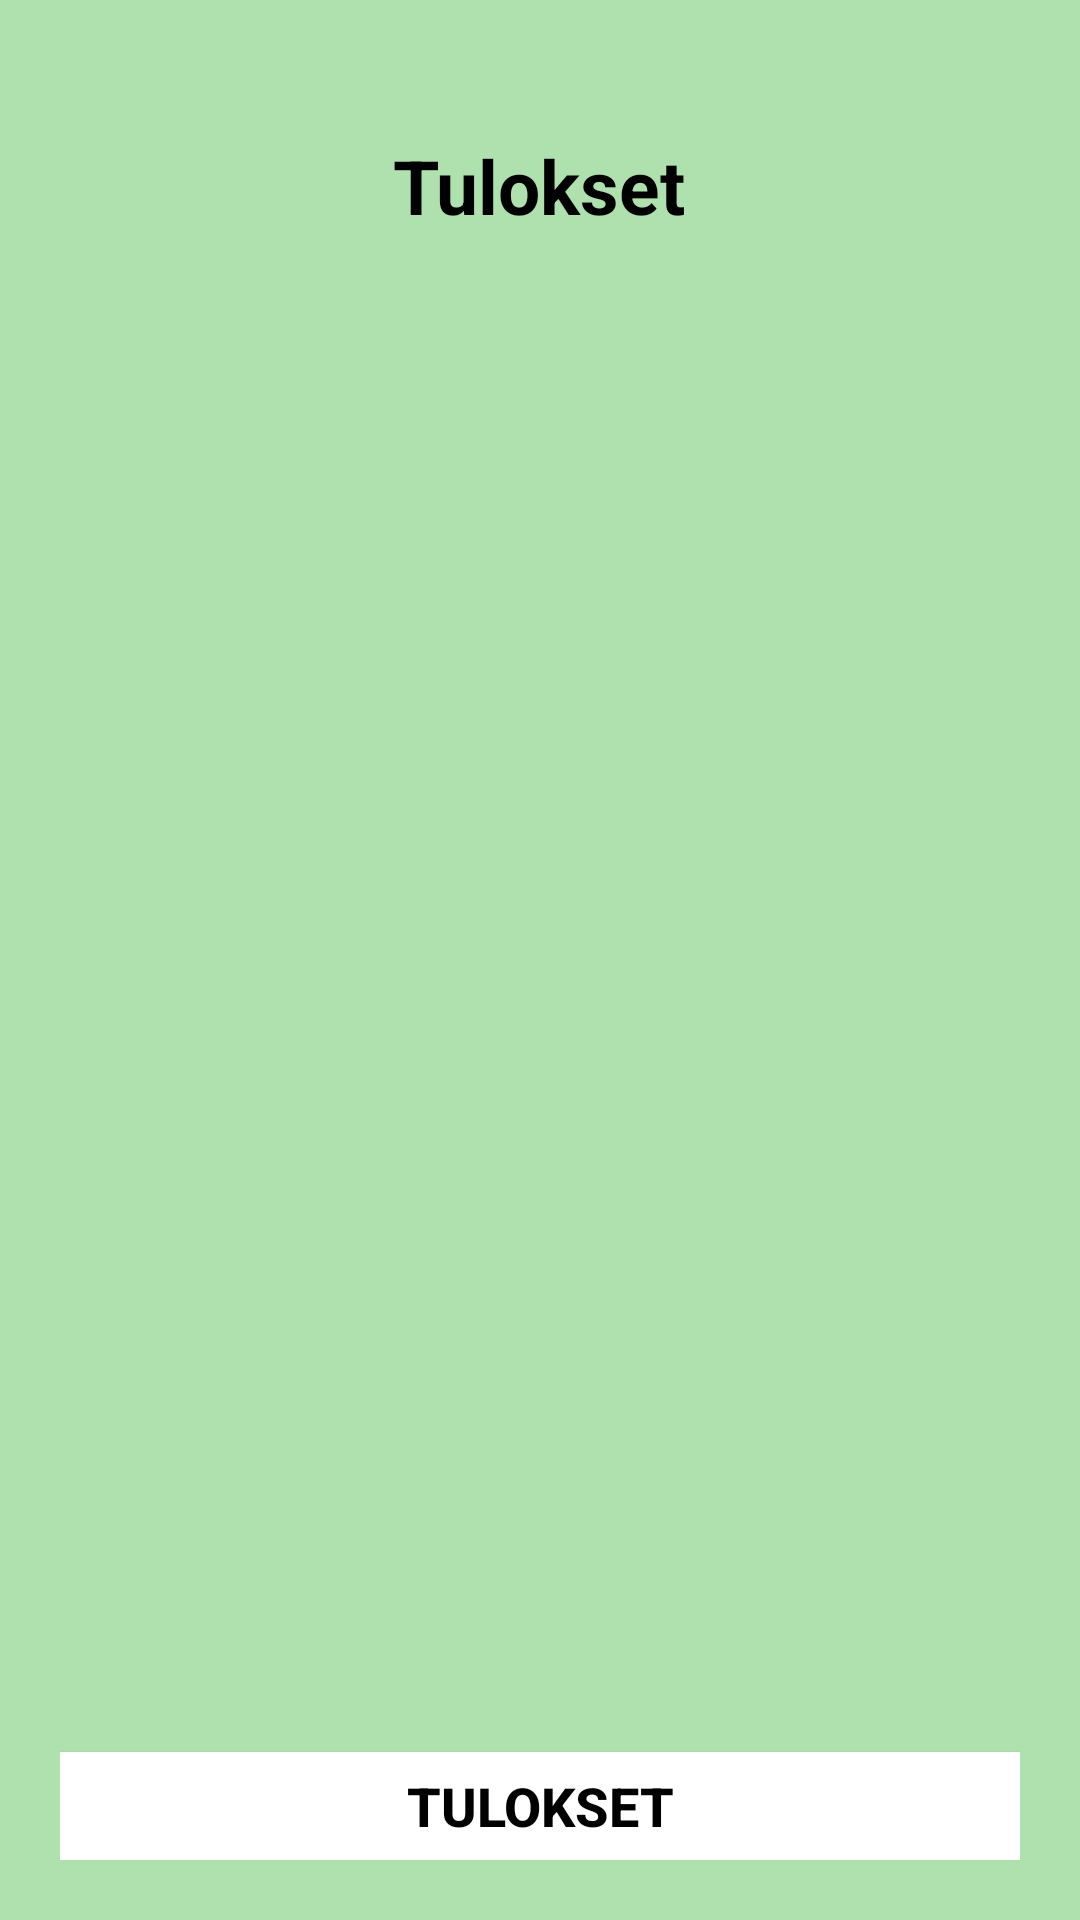

Android layout source for this screen:
<!-- AndroidManifest.xml: application theme Theme.QuizzApp -->
<!-- res/layout/activity_result.xml -->
<?xml version="1.0" encoding="utf-8"?>
<LinearLayout xmlns:android="http://schemas.android.com/apk/res/android"
    xmlns:tools="http://schemas.android.com/tools"
    android:layout_width="match_parent"
    android:layout_height="match_parent"
    android:orientation="vertical"
    android:gravity="center_horizontal"
    android:padding="20dp"
    android:background="@color/green"
    tools:context=".FirstPageActivity">

    <TextView
        android:id="@+id/tv_result"
        android:layout_width="wrap_content"
        android:layout_height="wrap_content"
        android:layout_marginTop="25dp"
        android:text="Tulokset"
        android:textColor="@android:color/black"
        android:textSize="25sp"
        android:textStyle="bold" />

    <ImageView
        android:id="@+id/iv_trophy"
        android:layout_width="wrap_content"
        android:layout_height="409dp"
        android:layout_marginTop="5dp"
        android:contentDescription="image"
        android:src="@drawable/congratulations" />


    <TextView
        android:id="@+id/tv_name"
        android:layout_width="wrap_content"
        android:layout_height="wrap_content"
        android:layout_marginTop="15dp"
        android:textColor="@android:color/black"
        android:textSize="22sp"
        android:textStyle="bold"
        tools:text="Käyttäjänimi" />

    <TextView
        android:id="@+id/tv_score"
        android:layout_width="wrap_content"
        android:layout_height="wrap_content"
        android:layout_marginTop="10dp"
        android:textColor="@android:color/secondary_text_dark"
        android:textSize="20sp"
        tools:text="Tuloksesi on 9/10" />

    <Button
        android:id="@+id/btn_scoreboard"
        android:layout_width="match_parent"
        android:layout_height="wrap_content"
        android:layout_marginTop="10dp"
        android:background="@android:color/white"
        android:text="Tulokset"
        android:textColor="@color/black"
        android:textSize="18sp"
        android:textStyle="bold" />

    <Button
        android:id="@+id/btn_finish"
        android:layout_width="match_parent"
        android:layout_height="wrap_content"
        android:layout_marginTop="20dp"
        android:background="@android:color/white"
        android:text="Lopeta"
        android:textColor="@color/black"
        android:textSize="18sp"
        android:textStyle="bold" />
</LinearLayout>
<!-- resources referenced by this layout -->
<resources>
  <color name="black">#FF000000</color>
  <color name="green">#AFE1AF</color>
  <style name="Theme.QuizzApp" parent="Theme.MaterialComponents.DayNight.NoActionBar">
          
          <item name="colorPrimary">@color/darkgreen</item>
          <item name="colorPrimaryVariant">@color/black</item>
          <item name="colorOnPrimary">@color/white</item>
          
          <item name="colorSecondary">@color/teal_200</item>
          <item name="colorSecondaryVariant">@color/teal_700</item>
          <item name="colorOnSecondary">@color/black</item>
          
          <item name="android:statusBarColor">?attr/colorPrimaryVariant</item>
          
      </style>
  <color name="darkgreen">#097969</color>
  <color name="white">#FFFFFFFF</color>
  <color name="teal_200">#FF03DAC5</color>
  <color name="teal_700">#FF018786</color>
</resources>
